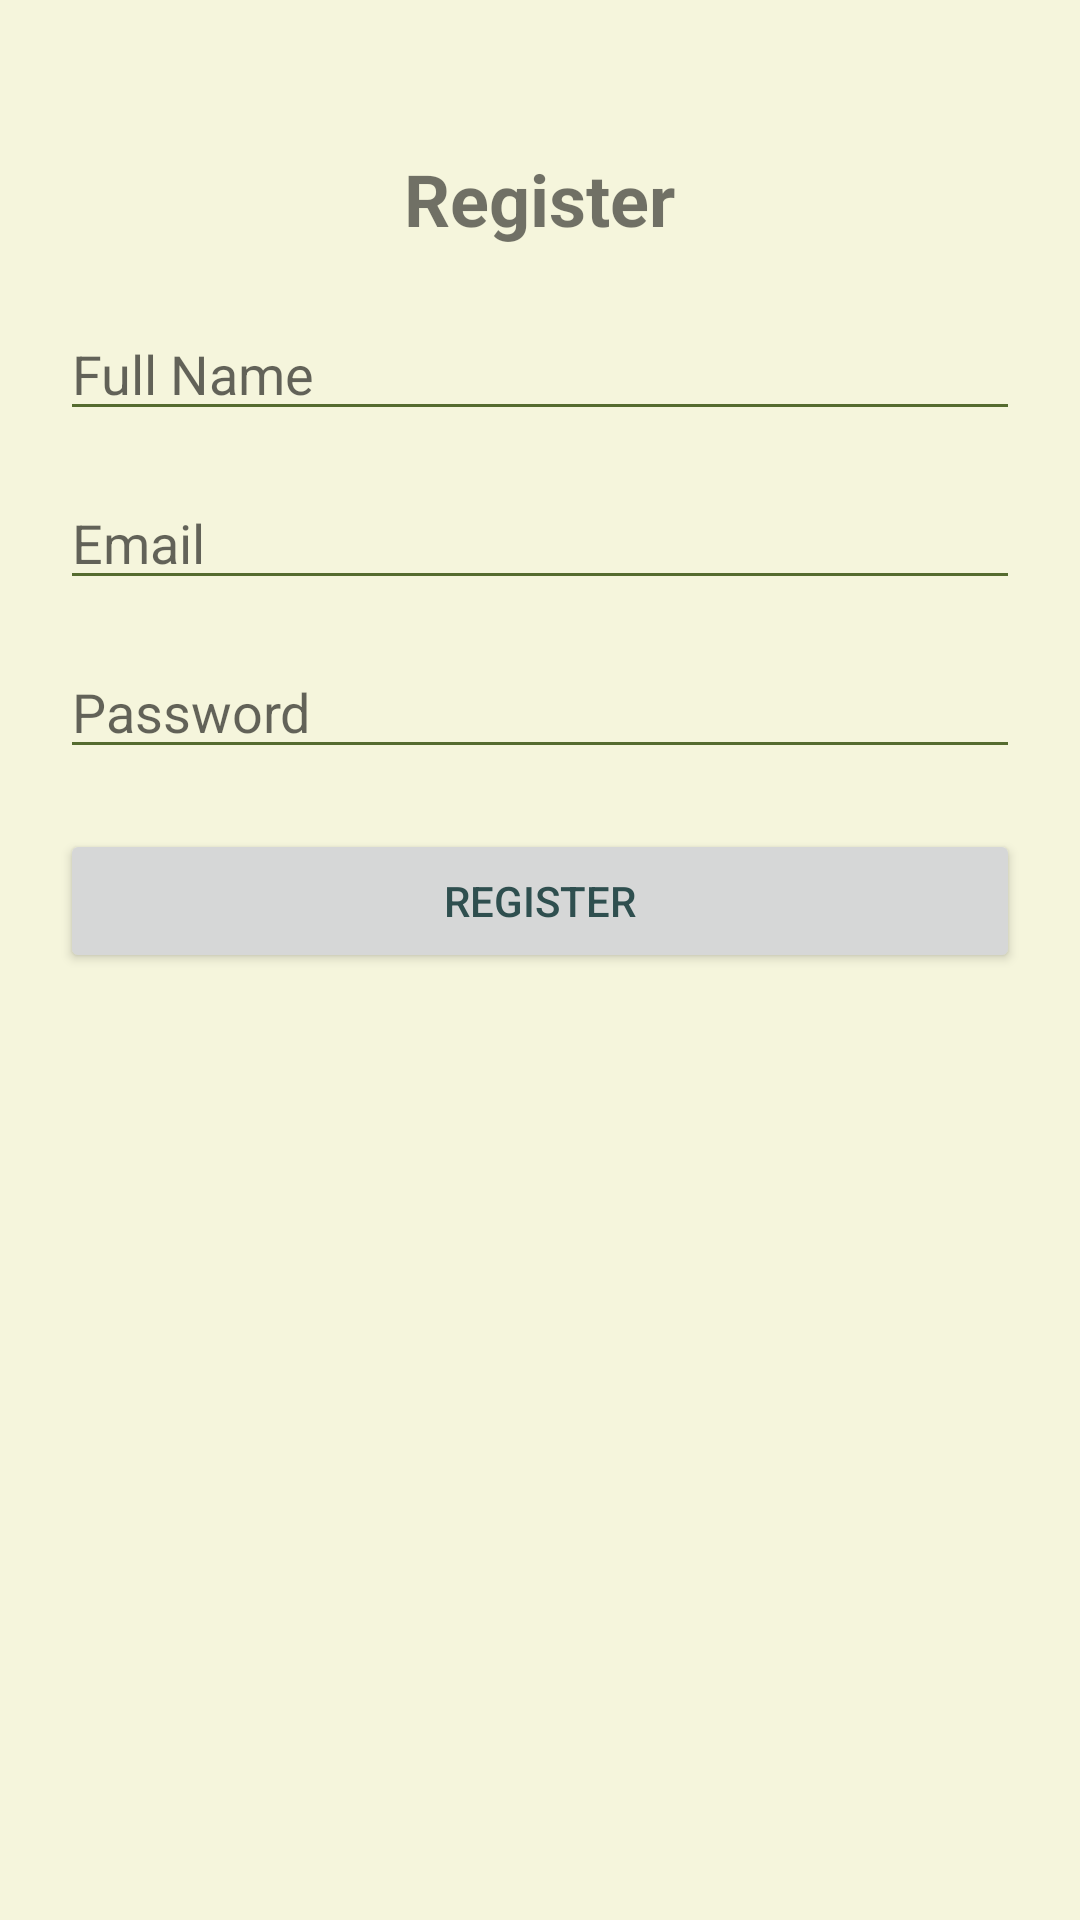

Write the Android layout XML for this screen, with the resource values it uses.
<!-- AndroidManifest.xml: application theme Theme.WMPFinal -->
<!-- res/layout/activity_register.xml -->
<?xml version="1.0" encoding="utf-8"?>
<RelativeLayout xmlns:android="http://schemas.android.com/apk/res/android"
    android:layout_width="match_parent"
    android:layout_height="match_parent"
    android:padding="20dp">

    <TextView
        android:id="@+id/titleRegister"
        android:layout_width="wrap_content"
        android:layout_height="wrap_content"
        android:text="Register"
        android:textSize="24sp"
        android:textStyle="bold"
        android:layout_centerHorizontal="true"
        android:layout_marginTop="30dp" />

    <EditText
        android:id="@+id/nameInput"
        android:layout_width="match_parent"
        android:layout_height="wrap_content"
        android:hint="Full Name"
        android:layout_below="@id/titleRegister"
        android:layout_marginTop="20dp" />

    <EditText
        android:id="@+id/emailInput"
        android:layout_width="match_parent"
        android:layout_height="wrap_content"
        android:hint="Email"
        android:layout_below="@id/nameInput"
        android:layout_marginTop="15dp"
        android:inputType="textEmailAddress" />

    <EditText
        android:id="@+id/passwordInput"
        android:layout_width="match_parent"
        android:layout_height="wrap_content"
        android:hint="Password"
        android:layout_below="@id/emailInput"
        android:layout_marginTop="15dp"
        android:inputType="textPassword" />

    <Button
        android:id="@+id/registerButton"
        android:layout_width="match_parent"
        android:layout_height="wrap_content"
        android:text="Register"
        android:layout_below="@id/passwordInput"
        android:layout_marginTop="20dp" />
</RelativeLayout>
<!-- resources referenced by this layout -->
<resources>
  <style name="Theme.WMPFinal" parent="Theme.MaterialComponents.DayNight.NoActionBar">
          
          <item name="colorPrimary">@color/primaryColor</item>
          <item name="colorPrimaryVariant">@color/primaryColorDark</item>
          <item name="colorOnPrimary">@color/backgroundColor</item>
          <item name="colorSecondary">@color/accentColor</item>
          <item name="colorSecondaryVariant">@color/primaryColorLight</item>
          <item name="colorOnSecondary">@color/textColorPrimary</item>
          <item name="android:colorBackground">@color/backgroundColor</item>
          <item name="android:textColorPrimary">@color/textColorPrimary</item>
          <item name="android:textColorSecondary">@color/textColorSecondary</item>
          <item name="actionBarStyle">@style/MossyActionBar</item>
      </style>
  <color name="primaryColor">#6B8E23</color>
  <color name="primaryColorDark">#556B2F</color>
  <color name="backgroundColor">#F5F5DC</color>
  <color name="accentColor">#9ACD32</color>
  <color name="primaryColorLight">#98FB98</color>
  <color name="textColorPrimary">#2F4F4F</color>
  <color name="textColorSecondary">#556B2F</color>
  <style name="MossyActionBar" parent="Widget.AppCompat.ActionBar">
          <item name="background">@color/primaryColor</item>
          <item name="android:titleTextStyle">@style/MossyActionBarTitle</item>
      </style>
  <style name="MossyActionBarTitle" parent="TextAppearance.AppCompat.Widget.ActionBar.Title">
          <item name="android:textColor">@color/backgroundColor</item>
      </style>
</resources>
